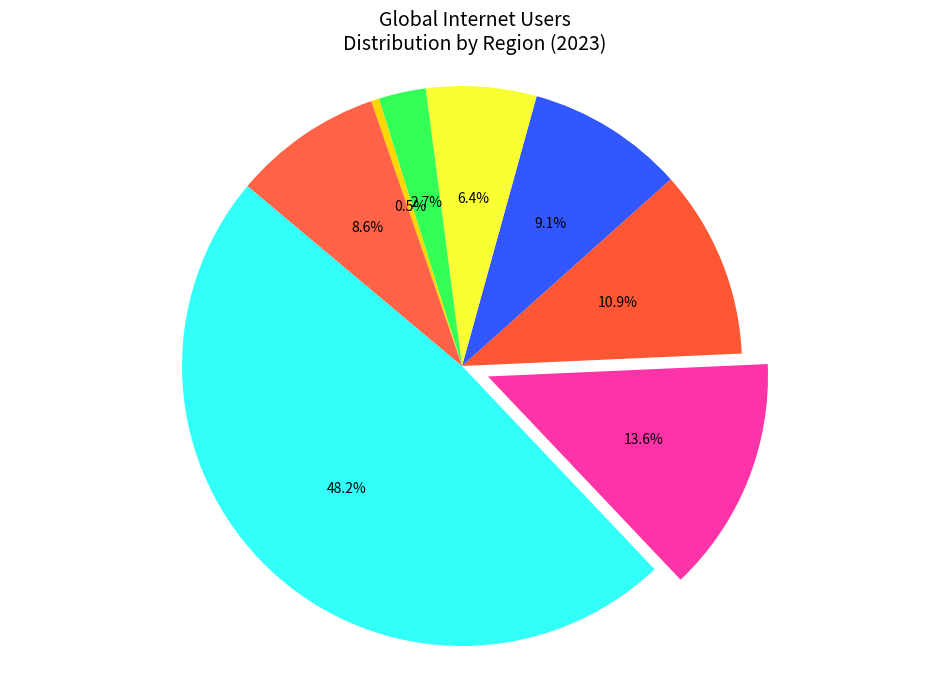

Python code for this plot:
import matplotlib.pyplot as plt

regions = ['Asia', 'Europe', 'Africa', 'North America', 'Latin America & Caribbean', 'Oceania', 
           'Antarctica', 'Middle East']
usage_percentages = [53, 15, 12, 10, 7, 3, 0.5, 9.5]

colors = ['#33FFF9', '#FF33A8', '#FF5733', '#3357FF', '#F9FF33', '#33FF57', '#FFD700', '#FF6347']
explode = (0, 0.1, 0, 0, 0, 0, 0, 0)

plt.figure(figsize=(12, 8))
plt.pie(usage_percentages, startangle=140, colors=colors,
        explode=explode, autopct='%1.1f%%')

plt.title('Global Internet Users\nDistribution by Region (2023)', fontsize=14, fontweight='medium')
plt.axis('equal')
plt.show()
